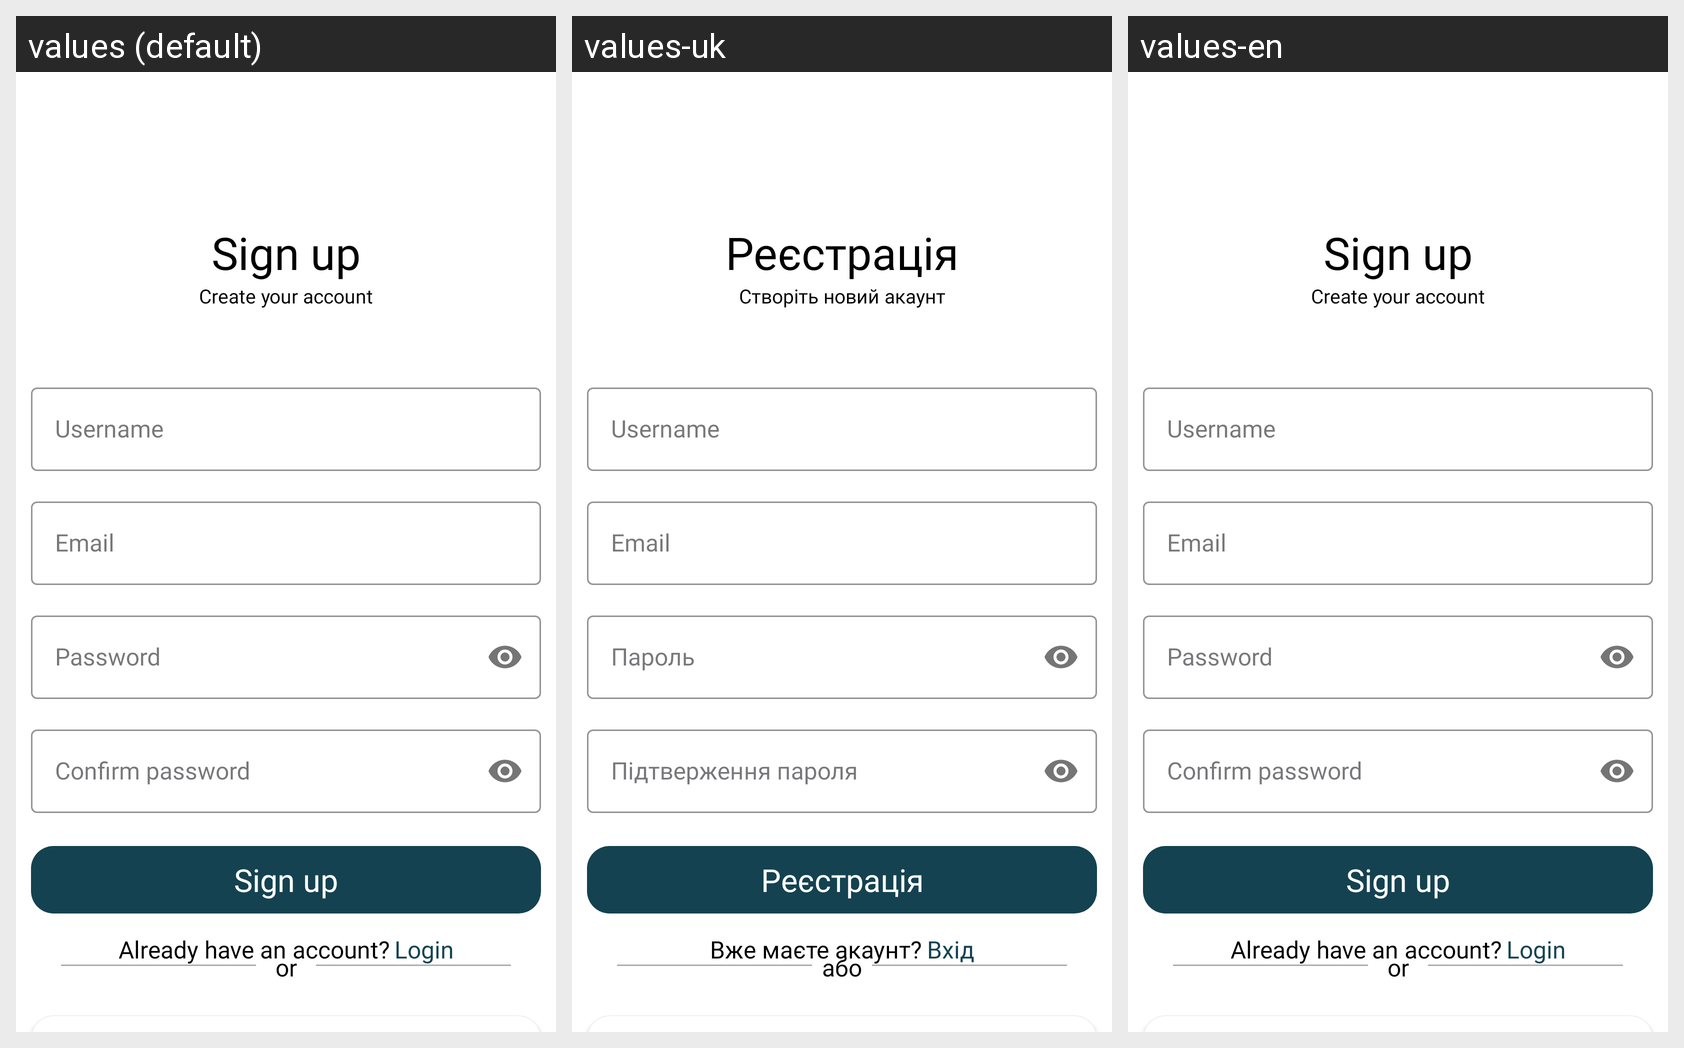

For this localized Android screen grid, give each drawn string resource with its value in every locale shown.
Android screen res/layout/activity_sign_up.xml rendered under 3 locales, left to right: values (default), values-uk, values-en. Device: Nexus 5 (rendered at 1080×1920; each locale shown at half size, 540×960, under a caption strip naming it); theme Theme.PrepWise.
Strings drawn on this screen, with the default value and each locale's value (text and hints the layout hard-codes, and strings that could not be matched under every locale, appear in the picture but are not listed):

sign_up
  values: Sign up
  values-uk: Реєстрація
  values-en: Sign up

create_your_account
  values: Create your account
  values-uk: Створіть новий акаунт
  values-en: Create your account

username
  values: Username
  values-uk: Username
  values-en: Username

email
  values: Email
  values-uk: Email
  values-en: Email

password
  values: Password
  values-uk: Пароль
  values-en: Password

confirm_password
  values: Confirm password
  values-uk: Підтверження пароля
  values-en: Confirm password

or
  values: or
  values-uk: або
  values-en: or

already_have_an_account
  values: Already have an account?
  values-uk: Вже маєте акаунт?
  values-en: Already have an account?

Login
  values: Login
  values-uk: Вхід
  values-en: Login
